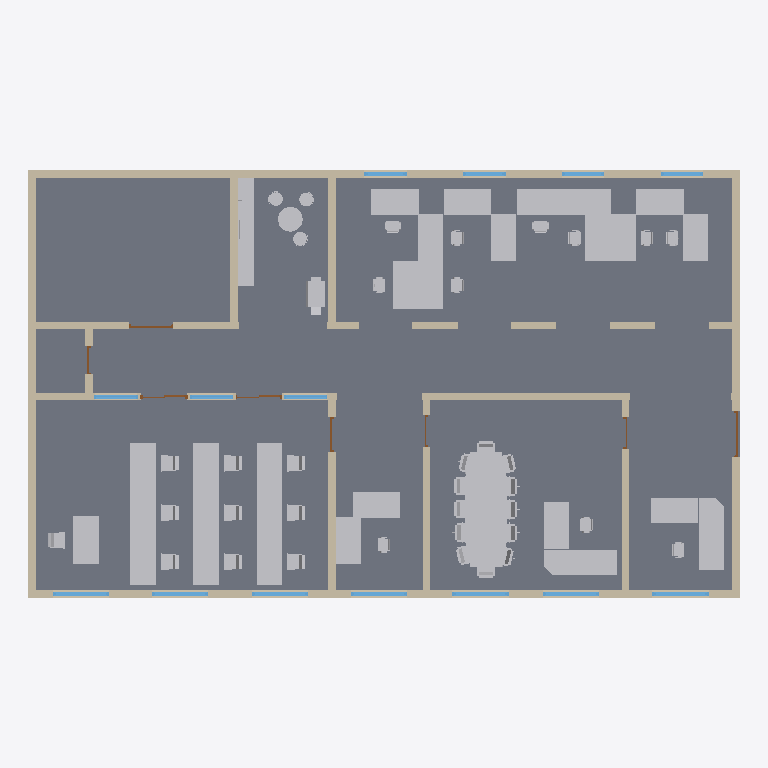
Plan cut of the same IFC building model at storey '5' (level 0.00 m, cut at 1.40 m), seen from above with north up, elements coloured by IFC class: 63 other elements (light grey), 27 walls (beige), 14 windows (light blue), 9 slabs (grey), 8 doors (brown). Cut surfaces are drawn darker.
Extent 22.5 m × 13.5 m × 4.6 m (x, y, z). Storeys (9): 0 at 0.00 m; 1 at 0.00 m; 2 at 0.00 m; 3 at 0.00 m; 4 at 0.00 m; 5 at 0.00 m; 6 at 0.00 m; 7 at 0.00 m; 8 at 0.00 m. Elements (151): 64 IfcBuildingElementProxy, 41 IfcWallStandardCase, 22 IfcWindow, 15 IfcDoor, 9 IfcSlab.

HEADER;
FILE_DESCRIPTION(('ViewDefinition [CoordinationView_V2.0, FMHandOverAddonView, ConceptDesignBIM_2010, QuantityTakeOffAddOnView, SpaceBoundary2ndLevelAddOnView]','ExchangeRequirement[Architecture]','Option [ExcludedObjects: , , , , , , , , , , , , , , , , , ,]'),'2;1');
FILE_NAME('BPI_st_02.ifc','2012-06-20T10:08:17',(''),(''),'Eurostep IFC Toolbox - 1.0','AutoCAD Architecture 2012 Build 6.7.49.0','');
FILE_SCHEMA(('IFC2X3'));
ENDSEC;
DATA;
#25=IFCPROJECT('0xQCK2qnz3Lem81$TSsiEG',#24,'02','','','BPI_st_02',$,(#5,#10),#19);
#30=IFCSITE('3IL1yWgf55QuTccQvccWzG',#24,'Site','','',#34,$,$,.ELEMENT.,$,$,$,$,$);
#36=IFCBUILDING('3DRg5cgab8qhjOQOn_5eEV',#24,'BPI_st_02','',$,#40,$,$,.ELEMENT.,0.0,0.0,$);
#89=IFCBUILDINGSTOREY('1LCNdA7TP2HOnYzXMv1sNs',#24,'0','stcs','',#93,$,$,.ELEMENT.,0.0);
#509=IFCBUILDINGSTOREY('0qfN8iOJ5DOQ61guwGYgA7',#24,'1','kitc','',#512,$,$,.ELEMENT.,0.0);
#6835=IFCBUILDINGSTOREY('2vHWwZaTzD7eKmH29bh7jB',#24,'2','soof','',#6838,$,$,.ELEMENT.,0.0);
#12659=IFCBUILDINGSTOREY('38Qt5Buzz6jfalXpZ8TjRc',#24,'3','kris','',#12662,$,$,.ELEMENT.,0.0);
#18616=IFCBUILDINGSTOREY('2TdVArnQvEBPOkY$WT8lPS',#24,'4','prof','',#18619,$,$,.ELEMENT.,0.0);
#30194=IFCBUILDINGSTOREY('3800KA7Tz4XusbHaK8kUh_',#24,'5','finz','',#30197,$,$,.ELEMENT.,0.0);
#35878=IFCBUILDINGSTOREY('2D78kKxuvCff6usBbPz2xU',#24,'6','semi','',#35881,$,$,.ELEMENT.,0.0);
#38884=IFCBUILDINGSTOREY('3Az8osALH9cBS_EVEd5Dg7',#24,'7','toil','',#38887,$,$,.ELEMENT.,0.0);
#39329=IFCBUILDINGSTOREY('1HjOPAC5nD_8ylBdx2mAx1',#24,'8','corr','',#39332,$,$,.ELEMENT.,0.0);
#7445=IFCSLAB('2G_tjpeeOI4003000004oP',#24,'SLAB | Standard(1)','','',#7450,#7468,$,$);
#41183=IFCSLAB('2G_tjpeeOI4009000004oP',#24,'SLAB | Standard(1)','','',#41188,#41206,$,$);
#37322=IFCSLAB('2G_tjpeeOI4007000004oP',#24,'SLAB | Standard(1)','','',#37327,#37345,$,$);
#468=IFCSLAB('2G_tjpeeOI4001000004oP',#24,'SLAB | Standard(1)','','',#473,#491,$,$);
#19607=IFCSLAB('2G_tjpeeOI4005000004oP',#24,'SLAB | Standard(1)','','',#19612,#19630,$,$);
#13424=IFCSLAB('2G_tjpeeOI4004000004oP',#24,'SLAB | Standard(1)','','',#13429,#13461,$,$);
#30963=IFCSLAB('2G_tjpeeOI4006000004oP',#24,'SLAB | Standard(1)','','',#30968,#30986,$,$);
#924=IFCSLAB('2G_tjpeeOI4002000004oP',#24,'SLAB | Standard(1)','','',#929,#947,$,$);
#24770=IFCBUILDINGELEMENTPROXY('2G_tjpeeOI4005000004p8',#24,'BUILDINGELEMENTPROXY(1)','','',#24775,#24791,$,$);
#39260=IFCSLAB('2G_tjpeeOI4008000004oP',#24,'SLAB | Standard(1)','','',#39265,#39283,$,$);
#6844=IFCWALLSTANDARDCASE('2G_tjpeeOI4003000004mc',#24,'WALL | Standard(1)','','',#6848,#6884,$);
#35887=IFCWALLSTANDARDCASE('2G_tjpeeOI4007000004me',#24,'WALL | Standard(1)','','',#35893,#35929,$);
#99=IFCWALLSTANDARDCASE('2G_tjpeeOI4001000004mc',#24,'WALL | Standard(1)','','',#103,#141,$);
#36223=IFCWALLSTANDARDCASE('2G_tjpeeOI4007000004mf',#24,'WALL | Standard(2)','','',#36228,#36261,$);
#19149=IFCWALLSTANDARDCASE('2G_tjpeeOI4005000004mp',#24,'WALL | Standard(3)','','',#19152,#19185,$);
#7311=IFCWALLSTANDARDCASE('2G_tjpeeOI4003000004mm',#24,'WALL | Standard(4)','','',#7314,#7347,$);
#30455=IFCWALLSTANDARDCASE('2G_tjpeeOI4006000004mj',#24,'WALL | Standard(2)','','',#30460,#30493,$);
#7796=IFCBUILDINGELEMENTPROXY('2G_tjpeeOI4003000004oQ',#24,'BUILDINGELEMENTPROXY(1)','','',#7801,#7817,$,$);
#37689=IFCBUILDINGELEMENTPROXY('2G_tjpeeOI4007000004oo',#24,'BUILDINGELEMENTPROXY(5)','','',#37692,#37705,$,$);
#37740=IFCBUILDINGELEMENTPROXY('2G_tjpeeOI4007000004or',#24,'BUILDINGELEMENTPROXY(8)','','',#37743,#37756,$,$);
#37774=IFCBUILDINGELEMENTPROXY('2G_tjpeeOI4007000004ot',#24,'BUILDINGELEMENTPROXY(10)','','',#37779,#37792,$,$);
#7982=IFCBUILDINGELEMENTPROXY('2G_tjpeeOI4003000004oa',#24,'BUILDINGELEMENTPROXY(11)','','',#7987,#8000,$,$);
#7891=IFCBUILDINGELEMENTPROXY('2G_tjpeeOI4003000004oV',#24,'BUILDINGELEMENTPROXY(6)','','',#7896,#7909,$,$);
#7872=IFCBUILDINGELEMENTPROXY('2G_tjpeeOI4003000004oU',#24,'BUILDINGELEMENTPROXY(5)','','',#7877,#7890,$,$);
#7927=IFCBUILDINGELEMENTPROXY('2G_tjpeeOI4003000004oX',#24,'BUILDINGELEMENTPROXY(8)','','',#7932,#7945,$,$);
#37672=IFCBUILDINGELEMENTPROXY('2G_tjpeeOI4007000004on',#24,'BUILDINGELEMENTPROXY(4)','','',#37675,#37688,$,$);
#37723=IFCBUILDINGELEMENTPROXY('2G_tjpeeOI4007000004oq',#24,'BUILDINGELEMENTPROXY(7)','','',#37726,#37739,$,$);
#37706=IFCBUILDINGELEMENTPROXY('2G_tjpeeOI4007000004op',#24,'BUILDINGELEMENTPROXY(6)','','',#37709,#37722,$,$);
#37757=IFCBUILDINGELEMENTPROXY('2G_tjpeeOI4007000004os',#24,'BUILDINGELEMENTPROXY(9)','','',#37760,#37773,$,$);
#31314=IFCBUILDINGELEMENTPROXY('2G_tjpeeOI4006000004p2',#24,'BUILDINGELEMENTPROXY(1)','','',#31319,#31335,$,$);
#153=IFCWALLSTANDARDCASE('2G_tjpeeOI4001000004mf',#24,'WALL | Standard(2)','','',#158,#191,$);
#7221=IFCWALLSTANDARDCASE('2G_tjpeeOI4003000004md',#24,'WALL | Standard(2)','','',#7226,#7259,$);
#12668=IFCWALLSTANDARDCASE('2G_tjpeeOI4004000004md',#24,'WALL | Standard(1)','','',#12674,#12710,$);
#423=IFCWALLSTANDARDCASE('2G_tjpeeOI4001000004mh',#24,'WALL | Standard(4)','','',#428,#461,$);
#879=IFCWALLSTANDARDCASE('2G_tjpeeOI4002000004ml',#24,'WALL | Standard(4)','','',#884,#917,$);
#7853=IFCBUILDINGELEMENTPROXY('2G_tjpeeOI4003000004oT',#24,'BUILDINGELEMENTPROXY(4)','','',#7858,#7871,$,$);
#7836=IFCBUILDINGELEMENTPROXY('2G_tjpeeOI4003000004oS',#24,'BUILDINGELEMENTPROXY(3)','','',#7839,#7852,$,$);
#29883=IFCBUILDINGELEMENTPROXY('2G_tjpeeOI4005000004pB',#24,'BUILDINGELEMENTPROXY(4)','','',#29888,#29901,$,$);
#37638=IFCBUILDINGELEMENTPROXY('2G_tjpeeOI4007000004ol',#24,'BUILDINGELEMENTPROXY(2)','','',#37641,#37654,$,$);
#7946=IFCBUILDINGELEMENTPROXY('2G_tjpeeOI4003000004oY',#24,'BUILDINGELEMENTPROXY(9)','','',#7951,#7964,$,$);
#13812=IFCBUILDINGELEMENTPROXY('2G_tjpeeOI4004000004p6',#24,'BUILDINGELEMENTPROXY(2)','','',#13817,#13830,$,$);
#7910=IFCBUILDINGELEMENTPROXY('2G_tjpeeOI4003000004oW',#24,'BUILDINGELEMENTPROXY(7)','','',#7913,#7926,$,$);
#7965=IFCBUILDINGELEMENTPROXY('2G_tjpeeOI4003000004oZ',#24,'BUILDINGELEMENTPROXY(10)','','',#7968,#7981,$,$);
#8001=IFCBUILDINGELEMENTPROXY('2G_tjpeeOI4003000004ob',#24,'BUILDINGELEMENTPROXY(12)','','',#8006,#8019,$,$);
#13789=IFCBUILDINGELEMENTPROXY('2G_tjpeeOI4004000004p5',#24,'BUILDINGELEMENTPROXY(1)','','',#13794,#13810,$,$);
#25107=IFCBUILDINGELEMENTPROXY('2G_tjpeeOI4005000004p9',#24,'BUILDINGELEMENTPROXY(2)','','',#25110,#25123,$,$);
#37617=IFCBUILDINGELEMENTPROXY('2G_tjpeeOI4007000004ok',#24,'BUILDINGELEMENTPROXY(1)','','',#37620,#37636,$,$);
#37655=IFCBUILDINGELEMENTPROXY('2G_tjpeeOI4007000004om',#24,'BUILDINGELEMENTPROXY(3)','','',#37658,#37671,$,$);
#7819=IFCBUILDINGELEMENTPROXY('2G_tjpeeOI4003000004oR',#24,'BUILDINGELEMENTPROXY(2)','','',#7822,#7835,$,$);
#31337=IFCBUILDINGELEMENTPROXY('2G_tjpeeOI4006000004p3',#24,'BUILDINGELEMENTPROXY(2)','','',#31340,#31353,$,$);
#13145=IFCWALLSTANDARDCASE('2G_tjpeeOI4004000004mq',#24,'WALL | Standard(3)','','',#13150,#13183,$);
#18922=IFCWALLSTANDARDCASE('2G_tjpeeOI4005000004mo',#24,'WALL | Standard(2)','','',#18927,#18960,$);
#18625=IFCWALLSTANDARDCASE('2G_tjpeeOI4005000004me',#24,'WALL | Standard(1)','','',#18631,#18667,$);
#198=IFCWALLSTANDARDCASE('2G_tjpeeOI4001000004mg',#24,'WALL | Standard(3)','','',#201,#234,$);
#36268=IFCWALLSTANDARDCASE('2G_tjpeeOI4007000004mi',#24,'WALL | Standard(3)','','',#36271,#36304,$);
#518=IFCWALLSTANDARDCASE('2G_tjpeeOI4002000004mc',#24,'WALL | Standard(1)','','',#522,#558,$);
#12902=IFCWALLSTANDARDCASE('2G_tjpeeOI4004000004me',#24,'WALL | Standard(2)','','',#12907,#12940,$);
#6505=IFCBUILDINGELEMENTPROXY('2G_tjpeeOI4002000004pL',#24,'BUILDINGELEMENTPROXY(8)','','',#6510,#6526,$,$);
#30154=IFCBUILDINGELEMENTPROXY('2G_tjpeeOI4005000004pC',#24,'BUILDINGELEMENTPROXY(5)','','',#30159,#30172,$,$);
#18580=IFCBUILDINGELEMENTPROXY('2G_tjpeeOI4004000004pD',#24,'BUILDINGELEMENTPROXY(4)','','',#18585,#18598,$,$);
#38893=IFCWALLSTANDARDCASE('2G_tjpeeOI4008000004mf',#24,'WALL | Standard(1)','','',#38899,#38935,$);
#39338=IFCWALLSTANDARDCASE('2G_tjpeeOI4009000004md',#24,'WALL | Standard(1)','','',#39344,#39380,$);
#30203=IFCWALLSTANDARDCASE('2G_tjpeeOI4006000004me',#24,'WALL | Standard(1)','','',#30209,#30245,$);
#4045=IFCBUILDINGELEMENTPROXY('2G_tjpeeOI4002000004pH',#24,'BUILDINGELEMENTPROXY(4)','','',#4048,#4064,$,$);
#1944=IFCBUILDINGELEMENTPROXY('2G_tjpeeOI4002000004pE',#24,'BUILDINGELEMENTPROXY(1)','','',#1947,#1963,$,$);
#3280=IFCBUILDINGELEMENTPROXY('2G_tjpeeOI4002000004pF',#24,'BUILDINGELEMENTPROXY(2)','','',#3283,#3299,$,$);
#39033=IFCWALLSTANDARDCASE('2G_tjpeeOI4008000004ms',#24,'WALL | Standard(4)','','',#39038,#39071,$);
#38704=IFCBUILDINGELEMENTPROXY('2G_tjpeeOI4007000004ow',#24,'BUILDINGELEMENTPROXY(13)','','',#38709,#38722,$,$);
#38723=IFCBUILDINGELEMENTPROXY('2G_tjpeeOI4007000004ox',#24,'BUILDINGELEMENTPROXY(14)','','',#38728,#38741,$,$);
#38761=IFCBUILDINGELEMENTPROXY('2G_tjpeeOI4007000004oz',#24,'BUILDINGELEMENTPROXY(16)','','',#38766,#38779,$,$);
#38780=IFCBUILDINGELEMENTPROXY('2G_tjpeeOI4007000004o_',#24,'BUILDINGELEMENTPROXY(17)','','',#38785,#38798,$,$);
#38818=IFCBUILDINGELEMENTPROXY('2G_tjpeeOI4007000004p0',#24,'BUILDINGELEMENTPROXY(19)','','',#38823,#38836,$,$);
#38799=IFCBUILDINGELEMENTPROXY('2G_tjpeeOI4007000004o$',#24,'BUILDINGELEMENTPROXY(18)','','',#38804,#38817,$,$);
#38837=IFCBUILDINGELEMENTPROXY('2G_tjpeeOI4007000004p1',#24,'BUILDINGELEMENTPROXY(20)','','',#38842,#38855,$,$);
#38685=IFCBUILDINGELEMENTPROXY('2G_tjpeeOI4007000004ov',#24,'BUILDINGELEMENTPROXY(12)','','',#38690,#38703,$,$);
#38742=IFCBUILDINGELEMENTPROXY('2G_tjpeeOI4007000004oy',#24,'BUILDINGELEMENTPROXY(15)','','',#38747,#38760,$,$);
#38667=IFCBUILDINGELEMENTPROXY('2G_tjpeeOI4007000004ou',#24,'BUILDINGELEMENTPROXY(11)','','',#38670,#38683,$,$);
#6757=IFCBUILDINGELEMENTPROXY('2G_tjpeeOI4002000004pM',#24,'BUILDINGELEMENTPROXY(9)','','',#6760,#6773,$,$);
#6809=IFCBUILDINGELEMENTPROXY('2G_tjpeeOI4002000004pP',#24,'BUILDINGELEMENTPROXY(12)','','',#6812,#6825,$,$);
#6775=IFCBUILDINGELEMENTPROXY('2G_tjpeeOI4002000004pN',#24,'BUILDINGELEMENTPROXY(10)','','',#6778,#6791,$,$);
#6792=IFCBUILDINGELEMENTPROXY('2G_tjpeeOI4002000004pO',#24,'BUILDINGELEMENTPROXY(11)','','',#6795,#6808,$,$);
#12964=IFCWINDOW('2G_tjpeeOI4004000004nF',#24,'WINDOW | Standard(1)','','',#12969,#13125,$,2400.0,1780.0);
#18696=IFCWINDOW('2G_tjpeeOI4005000004n7',#24,'WINDOW | Standard(1)','','',#18701,#18857,$,2400.0,1780.0);
#18894=IFCWINDOW('2G_tjpeeOI4005000004nB',#24,'WINDOW | Standard(2)','','',#18899,#18912,$,2400.0,1780.0);
#30274=IFCWINDOW('2G_tjpeeOI4006000004n3',#24,'WINDOW | Standard(1)','','',#30279,#30435,$,2400.0,1780.0);
#35958=IFCWINDOW('2G_tjpeeOI4007000004mt',#24,'WINDOW | Standard(1)','','',#35961,#36117,$,2400.0,1780.0);
#36154=IFCWINDOW('2G_tjpeeOI4007000004mx',#24,'WINDOW | Standard(2)','','',#36157,#36170,$,2400.0,1780.0);
#36197=IFCWINDOW('2G_tjpeeOI4007000004m$',#24,'WINDOW | Standard(3)','','',#36200,#36213,$,2400.0,1780.0);
#29605=IFCBUILDINGELEMENTPROXY('2G_tjpeeOI4005000004pA',#24,'BUILDINGELEMENTPROXY(3)','','',#29610,#29623,$,$);
#12520=IFCBUILDINGELEMENTPROXY('2G_tjpeeOI4003000004od',#24,'BUILDINGELEMENTPROXY(14)','','',#12525,#12538,$,$);
#12539=IFCBUILDINGELEMENTPROXY('2G_tjpeeOI4003000004oe',#24,'BUILDINGELEMENTPROXY(15)','','',#12542,#12555,$,$);
#12575=IFCBUILDINGELEMENTPROXY('2G_tjpeeOI4003000004og',#24,'BUILDINGELEMENTPROXY(17)','','',#12580,#12593,$,$);
#12556=IFCBUILDINGELEMENTPROXY('2G_tjpeeOI4003000004of',#24,'BUILDINGELEMENTPROXY(16)','','',#12561,#12574,$,$);
#12500=IFCBUILDINGELEMENTPROXY('2G_tjpeeOI4003000004oc',#24,'BUILDINGELEMENTPROXY(13)','','',#12505,#12518,$,$);
#12630=IFCBUILDINGELEMENTPROXY('2G_tjpeeOI4003000004oj',#24,'BUILDINGELEMENTPROXY(20)','','',#12633,#12646,$,$);
#12611=IFCBUILDINGELEMENTPROXY('2G_tjpeeOI4003000004oi',#24,'BUILDINGELEMENTPROXY(19)','','',#12616,#12629,$,$);
#12594=IFCBUILDINGELEMENTPROXY('2G_tjpeeOI4003000004oh',#24,'BUILDINGELEMENTPROXY(18)','','',#12597,#12610,$,$);
#18311=IFCBUILDINGELEMENTPROXY('2G_tjpeeOI4004000004p7',#24,'BUILDINGELEMENTPROXY(3)','','',#18314,#18327,$,$);
#6913=IFCWINDOW('2G_tjpeeOI4003000004nJ',#24,'WINDOW | Standard(1)','','',#6916,#7072,$,2400.0,1340.0);
#7109=IFCWINDOW('2G_tjpeeOI4003000004nN',#24,'WINDOW | Standard(2)','','',#7112,#7125,$,2400.0,1340.0);
#36694=IFCWINDOW('2G_tjpeeOI4007000004oD',#24,'WINDOW | Standard(6)','','',#36697,#36710,$,2100.0,1370.0);
#36737=IFCWINDOW('2G_tjpeeOI4007000004oH',#24,'WINDOW | Standard(7)','','',#36740,#36753,$,2100.0,1370.0);
#35834=IFCBUILDINGELEMENTPROXY('2G_tjpeeOI4006000004p4',#24,'BUILDINGELEMENTPROXY(3)','','',#35839,#35852,$,$);
#7152=IFCWINDOW('2G_tjpeeOI4003000004nR',#24,'WINDOW | Standard(3)','','',#7155,#7168,$,2400.0,1340.0);
#7195=IFCWINDOW('2G_tjpeeOI4003000004nV',#24,'WINDOW | Standard(4)','','',#7198,#7211,$,2400.0,1340.0);
#6097=IFCBUILDINGELEMENTPROXY('2G_tjpeeOI4002000004pI',#24,'BUILDINGELEMENTPROXY(5)','','',#6102,#6115,$,$);
#6136=IFCBUILDINGELEMENTPROXY('2G_tjpeeOI4002000004pK',#24,'BUILDINGELEMENTPROXY(7)','','',#6141,#6154,$,$);
#6117=IFCBUILDINGELEMENTPROXY('2G_tjpeeOI4002000004pJ',#24,'BUILDINGELEMENTPROXY(6)','','',#6122,#6135,$,$);
#36651=IFCWINDOW('2G_tjpeeOI4007000004o9',#24,'WINDOW | Standard(5)','','',#36654,#36667,$,2100.0,1370.0);
#12739=IFCDOOR('2G_tjpeeOI4004000004nn',#24,'DOOR | Standard(1)','','',#12742,#12886,$,2050.0,1450.0);
#258=IFCDOOR('2G_tjpeeOI4001000004nd',#24,'DOOR | Standard(1)','','',#263,#407,$,2550.0,1400.0);
#30517=IFCDOOR('2G_tjpeeOI4006000004nh',#24,'DOOR | Standard(1)','','',#30522,#30666,$,2050.0,1100.0);
#13356=IFCWALLSTANDARDCASE('2G_tjpeeOI4004000004mr',#24,'WALL | Standard(4)','','',#13359,#13392,$);
#36780=IFCDOOR('2G_tjpeeOI4007000004oL',#24,'DOOR | Sliding - Double - Full Lite(1)','','',#36783,#37015,$,2250.0,1470.0);
#37077=IFCDOOR('2G_tjpeeOI4007000004oN',#24,'DOOR | Sliding - Double - Full Lite(2)','','',#37080,#37093,$,2250.0,1470.0);
#39095=IFCDOOR('2G_tjpeeOI4008000004nf',#24,'DOOR | Standard(1)','','',#39100,#39244,$,2050.0,900.0);
#13335=IFCDOOR('2G_tjpeeOI4004000004nl',#24,'DOOR | Standard(2)','','',#13338,#13351,$,2050.0,1000.0);
#811=IFCWALLSTANDARDCASE('2G_tjpeeOI4002000004mk',#24,'WALL | Standard(3)','','',#814,#847,$);
#30682=IFCWALLSTANDARDCASE('2G_tjpeeOI4006000004mn',#24,'WALL | Standard(3)','','',#30685,#30718,$);
#39617=IFCWALLSTANDARDCASE('2G_tjpeeOI4009000004mi',#24,'WALL | Standard(3)','','',#39620,#39653,$);
#18984=IFCDOOR('2G_tjpeeOI4005000004nj',#24,'DOOR | Standard(1)','','',#18989,#19133,$,2050.0,1000.0);
ENDSEC;